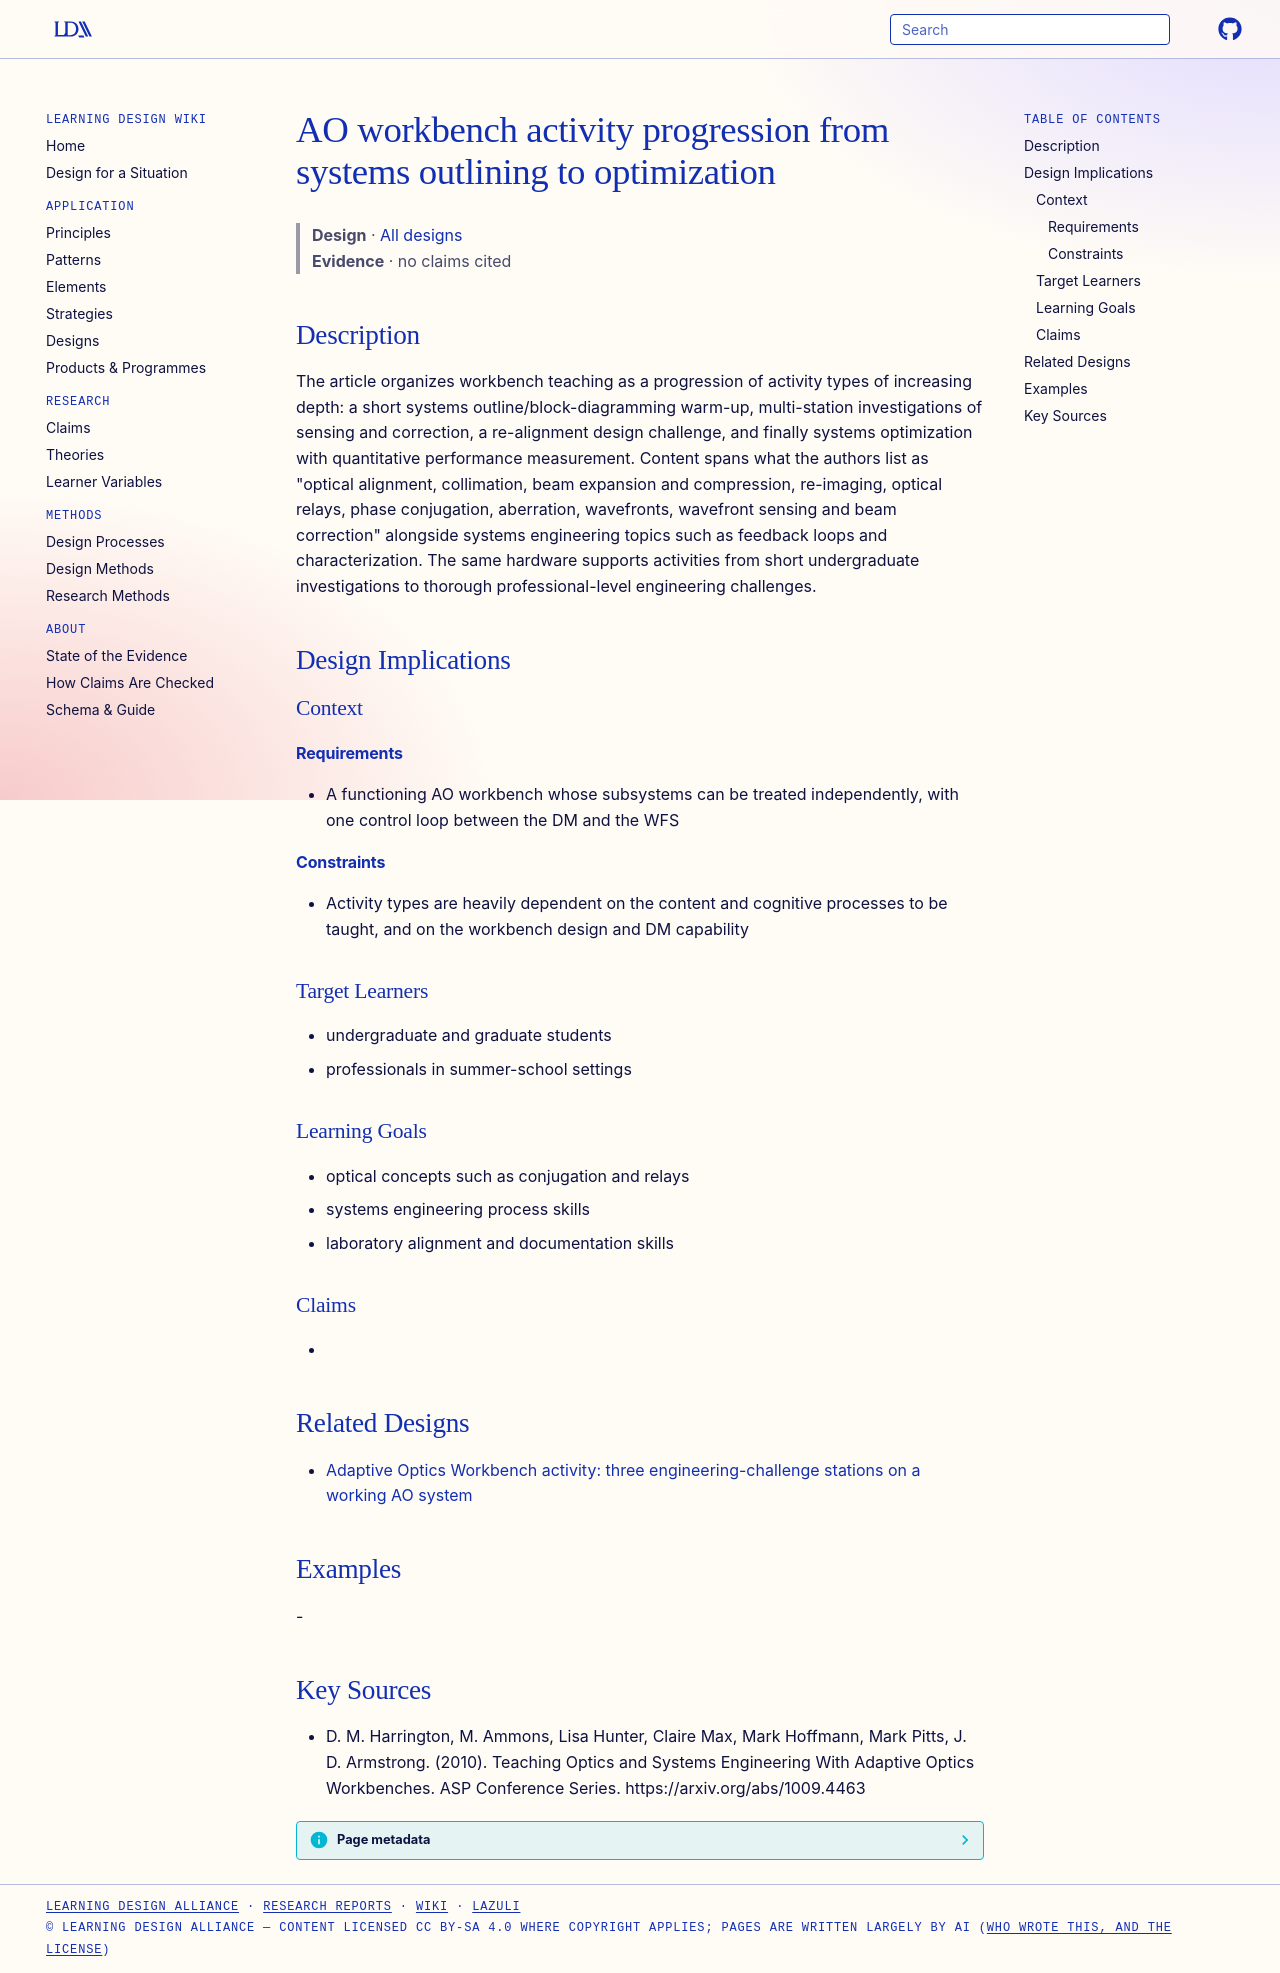

repository: Learning-Design-Alliance/learning-wiki · page: designs/ao-workbench-activity-progression/index.html · generator: mkdocs

---
type: design
id: ao-workbench-activity-progression
title: AO workbench activity progression from systems outlining to optimization
description: "The article organizes workbench teaching as a progression of activity types of increasing depth: a short systems outline/block-diagramming warm-up, multi-station investigations of sensing and correction, a re-alignmen..."
status: review
generated:
  by: "process:settle-candidates"
  at: 2026-11-16
sources:
  - id: d-m-harrington-2010
    resource: "https://arxiv.org/abs/1009.4463"
    title: "D. M. Harrington, M. Ammons, Lisa Hunter, Claire Max, Mark Hoffmann, Mark Pitts, J. D. Armstrong. (2010). Teaching Optics and Systems Engineering With Adaptive Optics Workbenches. ASP Conference Series. https://arxiv.org/abs/1009.4463"
    author: D. M. Harrington, M. Ammons, Lisa Hunter, Claire Max, Mark Hoffmann, Mark Pitts, J. D. Armstrong
---

# AO workbench activity progression from systems outlining to optimization

> **Design** · [All designs](index.md)
> **Evidence** · no claims cited

## Description
The article organizes workbench teaching as a progression of activity types of increasing depth: a short systems outline/block-diagramming warm-up, multi-station investigations of sensing and correction, a re-alignment design challenge, and finally systems optimization with quantitative performance measurement. Content spans what the authors list as "optical alignment, collimation, beam expansion and compression, re-imaging, optical relays, phase conjugation, aberration, wavefronts, wavefront sensing and beam correction" alongside systems engineering topics such as feedback loops and characterization. The same hardware supports activities from short undergraduate investigations to thorough professional-level engineering challenges.

## Design Implications

### Context
#### Requirements
- A functioning AO workbench whose subsystems can be treated independently, with one control loop between the DM and the WFS
#### Constraints
- Activity types are heavily dependent on the content and cognitive processes to be taught, and on the workbench design and DM capability

### Target Learners
- undergraduate and graduate students
- professionals in summer-school settings

### Learning Goals
- optical concepts such as conjugation and relays
- systems engineering process skills
- laboratory alignment and documentation skills

### Claims
- 

## Related Designs

- [Adaptive Optics Workbench activity: three engineering-challenge stations on a working AO system](ao-workbench-three-station-activity.md)

## Examples
-

## Key Sources
- D. M. Harrington, M. Ammons, Lisa Hunter, Claire Max, Mark Hoffmann, Mark Pitts, J. D. Armstrong. (2010). Teaching Optics and Systems Engineering With Adaptive Optics Workbenches. ASP Conference Series. https://arxiv.org/abs/1009.4463
